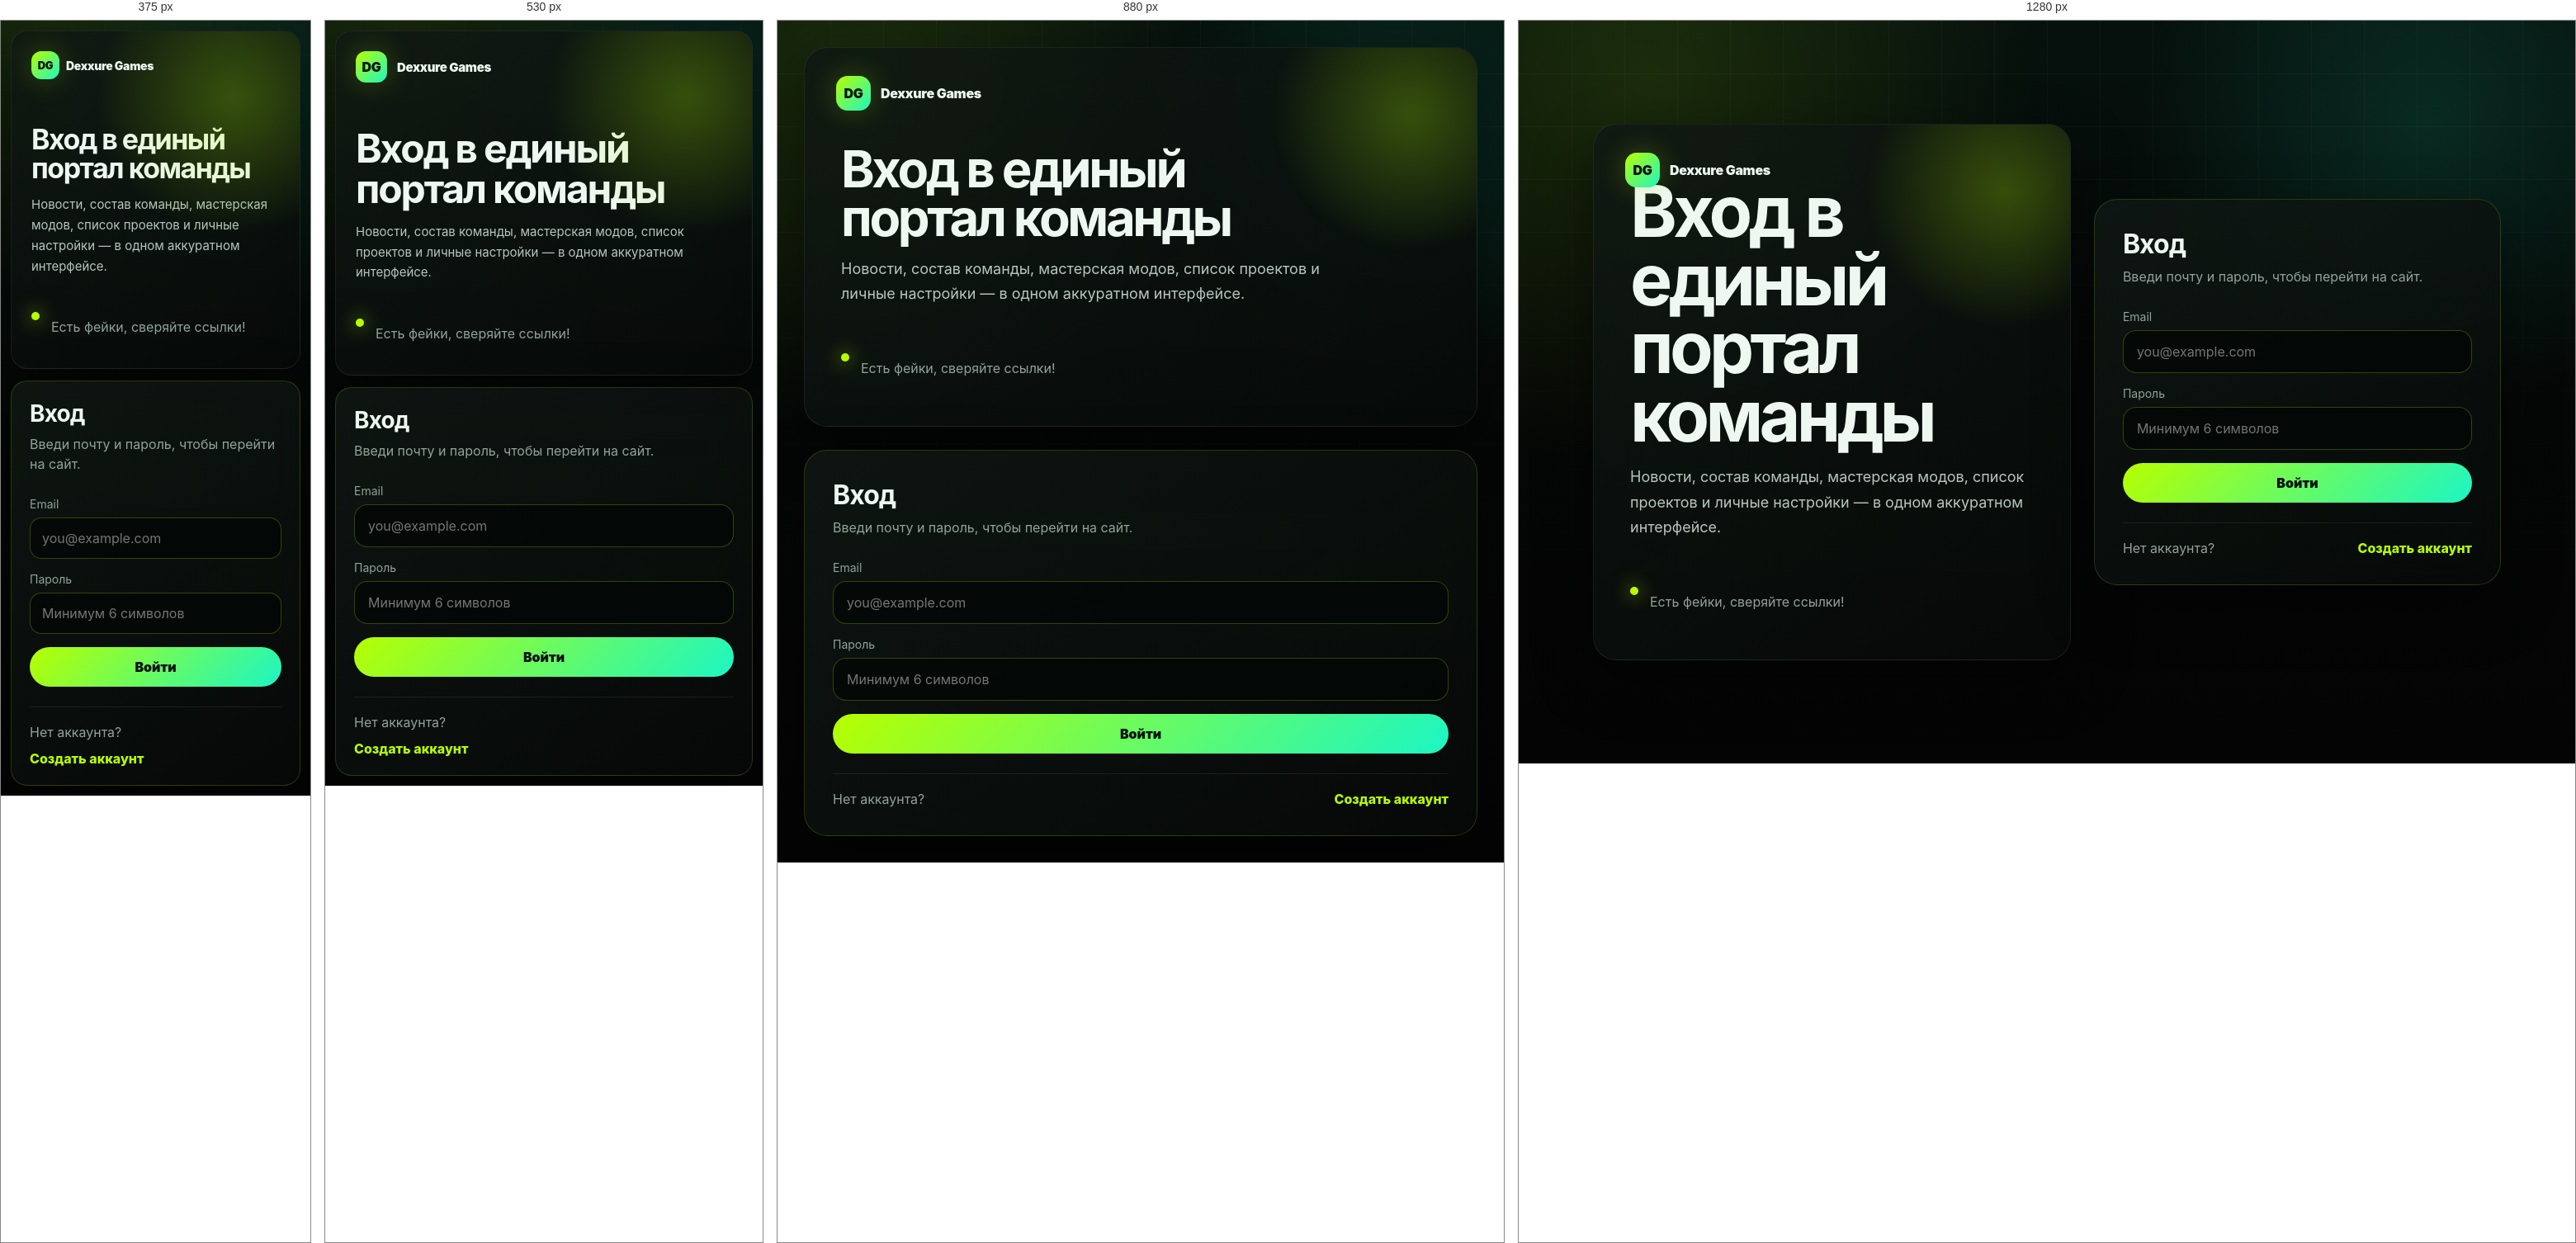
Rendered at 375 px, 530 px, 880 px and 1280 px, left to right.

<!-- file: index.html -->
<!doctype html>
<html lang="ru">
<head>
  <meta charset="utf-8">
  <meta name="viewport" content="width=device-width, initial-scale=1">
  <title>Dexxure Games — вход</title>
  <meta name="description" content="Вход в портал Dexxure Games.">
  <link rel="preconnect" href="https://cdn.jsdelivr.net">
  <link rel="stylesheet" href="assets/style.css">
</head>
<body data-page="login" class="auth-screen">
  <main class="auth-layout">
    <section class="auth-copy">
      <a class="brand brand--large" href="./" aria-label="Dexxure Games">
        <span class="brand-mark">DG</span>
        <span>Dexxure Games</span>
      </a>
      <p class="eyebrow"> </p>
      <h1>Вход в единый портал команды</h1>
      <p class="lead">Новости, состав команды, мастерская модов, список проектов и личные настройки — в одном аккуратном интерфейсе.</p>
      <div class="auth-note">
        <span></span>
        <p>Есть фейки, сверяйте ссылки!</p>
      </div>
    </section>

    <section class="auth-card" aria-label="Форма входа">
      <div class="auth-card__head">
        <h2>Вход</h2>
        <p>Введи почту и пароль, чтобы перейти на сайт.</p>
      </div>

      <p id="authMessage" class="message-box" hidden></p>

      <form id="loginForm" class="form-stack">
        <label class="field">
          <span>Email</span>
          <input name="email" type="email" autocomplete="email" required placeholder="you@example.com">
        </label>
        <label class="field">
          <span>Пароль</span>
          <input name="password" type="password" autocomplete="current-password" required placeholder="Минимум 6 символов">
        </label>
        <button class="primary-button" type="submit">Войти</button>
      </form>

      <div class="auth-switch">
        <span>Нет аккаунта?</span>
        <a href="register/">Создать аккаунт</a>
      </div>
    </section>
  </main>
  <script type="module" src="assets/app.min.js"></script>
</body>
</html>


/* @media block from style.css */
@media (max-width: 980px) {
  .auth-layout, .auth-layout--reverse, .hero-section, .split-layout { grid-template-columns: 1fr; }
  .auth-copy { min-height: 460px; }
  .topbar { flex-wrap: wrap; }
  .menu-button { display: inline-flex; }
  .nav { display: none; width: 100%; order: 5; flex-direction: column; align-items: stretch; }
  .nav.is-open { display: flex; }
  .nav a { width: 100%; }
  .account-line { margin-left: auto; }
  .stats-row, .cards-grid, .team-grid { grid-template-columns: repeat(2, 1fr); }
  .bento-grid { grid-template-columns: repeat(2, 1fr); }
}

/* @media block from style.css */
@media (max-width: 640px) {
  .auth-screen { padding: 16px; }
  .auth-copy, .auth-card { padding: 24px; }
  .brand--large { position: static; margin-bottom: 70px; }
  .auth-copy h1, .hero-section h1, .page-title h1 { font-size: 44px; }
  .site-shell { width: min(100% - 22px, 1220px); }
  .topbar { top: 8px; border-radius: 18px; }
  .hero-section { padding-top: 54px; }
  .page-title--split, .toolbar-card { flex-direction: column; align-items: stretch; }
  .stats-row, .cards-grid, .team-grid, .bento-grid { grid-template-columns: 1fr; }
  .bento-card--wide { grid-column: auto; }
}

/* @media block from style.css */
@media (max-width: 1180px) {
  .topbar {
    display: grid;
    grid-template-columns: minmax(0, 1fr) auto;
    align-items: center;
    gap: 12px;
  }

  .brand { min-width: 0; }
  .brand span:last-child {
    min-width: 0;
    overflow: hidden;
    text-overflow: ellipsis;
  }

  .menu-button {
    display: inline-flex;
    grid-column: 2;
    grid-row: 1;
  }

  .nav {
    display: none;
    grid-column: 1 / -1;
    width: 100%;
    margin-left: 0;
    padding: 10px;
    border: 1px solid var(--line-soft);
    border-radius: 18px;
    background: rgba(6, 10, 8, 0.94);
    box-shadow: 0 18px 42px rgba(0,0,0,.34);
    flex-direction: column;
    align-items: stretch;
    gap: 6px;
  }

  .nav.is-open { display: flex; }
  .nav a {
    width: 100%;
    padding: 14px 16px;
    text-align: left;
  }

  .account-line {
    grid-column: 1 / -1;
    width: 100%;
    justify-content: space-between;
    margin-left: 0;
    padding-top: 10px;
    border-top: 1px solid var(--line-soft);
  }

  .account-line span { max-width: calc(100vw - 145px); }

  .hero-section,
  .split-layout,
  .auth-layout,
  .auth-layout--reverse {
    grid-template-columns: 1fr;
  }

  .hero-section {
    min-height: auto;
    align-items: start;
    padding: 70px 0 44px;
  }

  .hero-panel { max-width: 520px; }
  .cards-grid { grid-template-columns: repeat(2, minmax(0, 1fr)); }
  .team-grid { grid-template-columns: repeat(2, minmax(0, 1fr)); }
}

/* @media block from style.css */
@media (max-width: 780px) {
  body {
    background:
      radial-gradient(circle at 16% 0%, rgba(183, 255, 0, 0.10), transparent 34%),
      radial-gradient(circle at 84% 10%, rgba(28, 246, 196, 0.10), transparent 30%),
      linear-gradient(180deg, #06110d 0%, var(--bg) 58%, #030403 100%);
  }

  body::before { background-size: 42px 42px; opacity: .65; }

  .site-shell {
    width: min(100% - 20px, 1220px);
    padding: 10px 0 30px;
  }

  .topbar {
    top: 8px;
    min-height: 0;
    padding: 10px;
    border-radius: 18px;
  }

  .brand-mark {
    width: 38px;
    height: 38px;
    border-radius: 12px;
  }

  .brand span:last-child { font-size: 15px; }

  .hero-section {
    padding: 42px 0 28px;
    gap: 18px;
  }

  .hero-section h1,
  .page-title h1,
  .auth-copy h1 {
    font-size: clamp(34px, 12vw, 48px);
    line-height: 1.02;
    letter-spacing: -0.045em;
  }

  .lead,
  .page-title p:not(.eyebrow),
  .content-card p,
  .form-card p {
    font-size: 15px;
    line-height: 1.65;
  }

  .hero-actions,
  .auth-switch {
    flex-direction: column;
    align-items: stretch;
  }

  .primary-button,
  .secondary-button,
  .menu-button,
  .account-line button {
    width: 100%;
  }

  .hero-panel,
  .stats-row article,
  .mini-stat,
  .bento-card,
  .game-card,
  .post-card,
  .mod-card,
  .team-card,
  .form-card,
  .content-card,
  .toolbar-card,
  .auth-card,
  .auth-copy {
    border-radius: 20px;
  }

  .hero-panel { padding: 22px; }
  .hero-panel strong { font-size: clamp(48px, 18vw, 70px); }

  .stats-row,
  .cards-grid,
  .team-grid,
  .bento-grid {
    grid-template-columns: 1fr;
    gap: 12px;
  }

  .bento-card--wide { grid-column: auto; }

  .section-head,
  .page-title--split,
  .toolbar-card {
    flex-direction: column;
    align-items: stretch;
  }

  .section-head { margin: 30px 0 14px; }
  .page-title { padding: 44px 0 24px; }

  .toolbar-card { padding: 18px; }
  .field--search input { min-width: 0; }

  .form-card,
  .content-card,
  .bento-card,
  .game-card,
  .post-card,
  .team-card,
  .mod-card {
    padding: 20px;
    min-height: auto;
  }

  .auth-screen {
    min-height: 100svh;
    padding: 12px;
    display: block;
  }

  .auth-layout,
  .auth-layout--reverse {
    width: 100%;
    gap: 14px;
  }

  .auth-copy {
    min-height: auto;
    padding: 24px;
  }

  .brand--large {
    position: static;
    margin-bottom: 42px;
  }

  .auth-note { margin-top: 20px; }
  .auth-card { padding: 22px; }
  .auth-card__head h2 { font-size: 28px; }

  .site-footer {
    margin-top: 36px;
    padding-top: 18px;
    font-size: 13px;
  }
}

/* @media block from style.css */
@media (max-width: 420px) {
  .site-shell { width: min(100% - 14px, 1220px); }
  .topbar { border-radius: 16px; }
  .brand { gap: 8px; }
  .brand-mark { width: 34px; height: 34px; font-size: 13px; }
  .brand span:last-child { font-size: 14px; }
  .hero-section h1,
  .page-title h1,
  .auth-copy h1 { font-size: 34px; }
  .stats-row strong, .mini-stat strong { font-size: 34px; }
  .bento-card h3, .game-card h3, .post-card h3, .team-card h3, .mod-card h3 { font-size: 21px; }
  .field input, .field textarea { padding: 14px; border-radius: 14px; }
  .account-line { align-items: stretch; flex-direction: column; }
  .account-line span { max-width: 100%; }
}

/* @media block from style.css */
@media (max-width: 1180px) {
  .stats-row { grid-template-columns: repeat(3, minmax(0, 1fr)); }
}

/* @media block from style.css */
@media (max-width: 780px) {
  .stats-row { grid-template-columns: 1fr; }
}